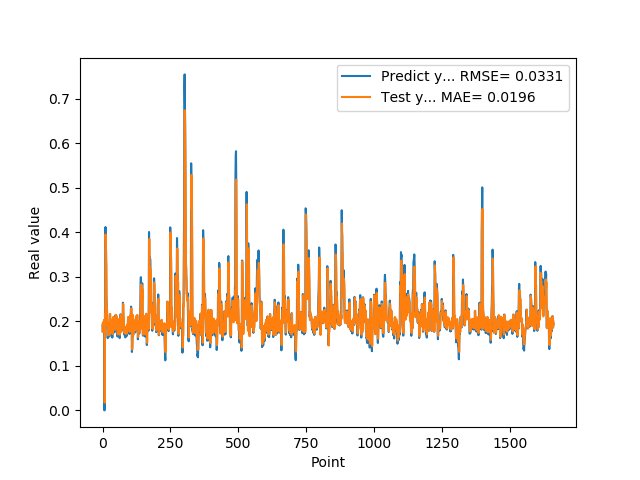

Source data for this figure (header and first rows):
1.905867606399999914e-01, 1.771730024546377957e-01
1.769561022520000082e-01, 1.960593802896058169e-01
1.810430586339999981e-01, 1.807815231495100150e-01
1.955727785830000398e-01, 1.864635655545623938e-01
1.954265981910000005e-01, 1.993964365841578990e-01
2.004670947789999880e-01, 1.972484326581446790e-01
2.029463946819999587e-01, 2.019589776335646847e-01
0.000000000000000000e+00, 2.035714630979269524e-01
1.862521618600000151e-01, 1.745026069242773537e-02
1.862153261900000301e-01, 2.163107763320326615e-01
4.038094580169999670e-01, 1.899760507303618617e-01
4.118085205549999461e-01, 3.951213604656268474e-01
3.743042349819999948e-01, 3.739577570597014677e-01
3.571429848669999685e-01, 3.371892785457166752e-01
2.572054266930000055e-01, 3.255735232499933907e-01
2.409307956699999753e-01, 2.333697195440584127e-01
2.253161966800000249e-01, 2.312945438659641806e-01
1.935185044999999937e-01, 2.188947728286924355e-01
1.787700653079999924e-01, 1.913845725341849491e-01
1.622045934200000150e-01, 1.820587241321008909e-01
1.761920750140000269e-01, 1.687534621599679485e-01
1.883655935530000325e-01, 1.840168879450610195e-01
1.861467957499999548e-01, 1.933697314192840688e-01
1.954913884399999968e-01, 1.896196419886244933e-01
1.954011768099999935e-01, 1.986129671966578303e-01
1.660518944260000185e-01, 1.972360318702067461e-01
1.907722949980000249e-01, 1.700107295045457101e-01
2.156041562559999625e-01, 1.970176044768700840e-01
1.898660957809999716e-01, 2.167094689091785820e-01
1.770474612709999895e-01, 1.893197898903158927e-01
2.001174986360000074e-01, 1.809659985850310682e-01
1.948629021640000125e-01, 2.041802129718086056e-01
1.922753006219999894e-01, 1.960966467391019596e-01
1.779100298880000042e-01, 1.944159698889236787e-01
1.810636967419999854e-01, 1.814327687627844965e-01
1.680064052340000114e-01, 1.863501953986099746e-01
1.635809391740000174e-01, 1.738061612170222481e-01
1.706920862200000111e-01, 1.715242324139088226e-01
1.916799396280000345e-01, 1.787264290471851647e-01
2.085516005749999957e-01, 1.972150542090004566e-01
2.058236002919999752e-01, 2.100073263945336777e-01
1.828240007160000513e-01, 2.051376317534861771e-01
1.857409924269999846e-01, 1.841231713188694885e-01
1.775099337099999841e-01, 1.900107453717865547e-01
1.752161234619999952e-01, 1.819662960136332885e-01
1.971126049759999999e-01, 1.809810578896131061e-01
1.845117062330000057e-01, 2.016382904271229737e-01
1.984785944219999987e-01, 1.868914707765109151e-01
2.143009155989999692e-01, 2.016188831601800902e-01
1.841159015890000139e-01, 2.144286034519732598e-01
2.104043960570000094e-01, 1.841569409962696691e-01
2.032361328599999739e-01, 2.127819917636570024e-01
2.088565975429999833e-01, 2.024726834175666346e-01
1.960448026660000231e-01, 2.086958906835566230e-01
1.900728046889999523e-01, 1.959920658421869244e-01
1.658952832220000062e-01, 1.922052908623641809e-01
1.872539073229999851e-01, 1.706025810321258884e-01
1.852532625200000171e-01, 1.937699327838869057e-01
1.799222826959999966e-01, 1.889437107961343121e-01
2.012764066460000223e-01, 1.842720014127453843e-01
1.978618204589999985e-01, 2.048598008060520670e-01
... 1,599 more rows
